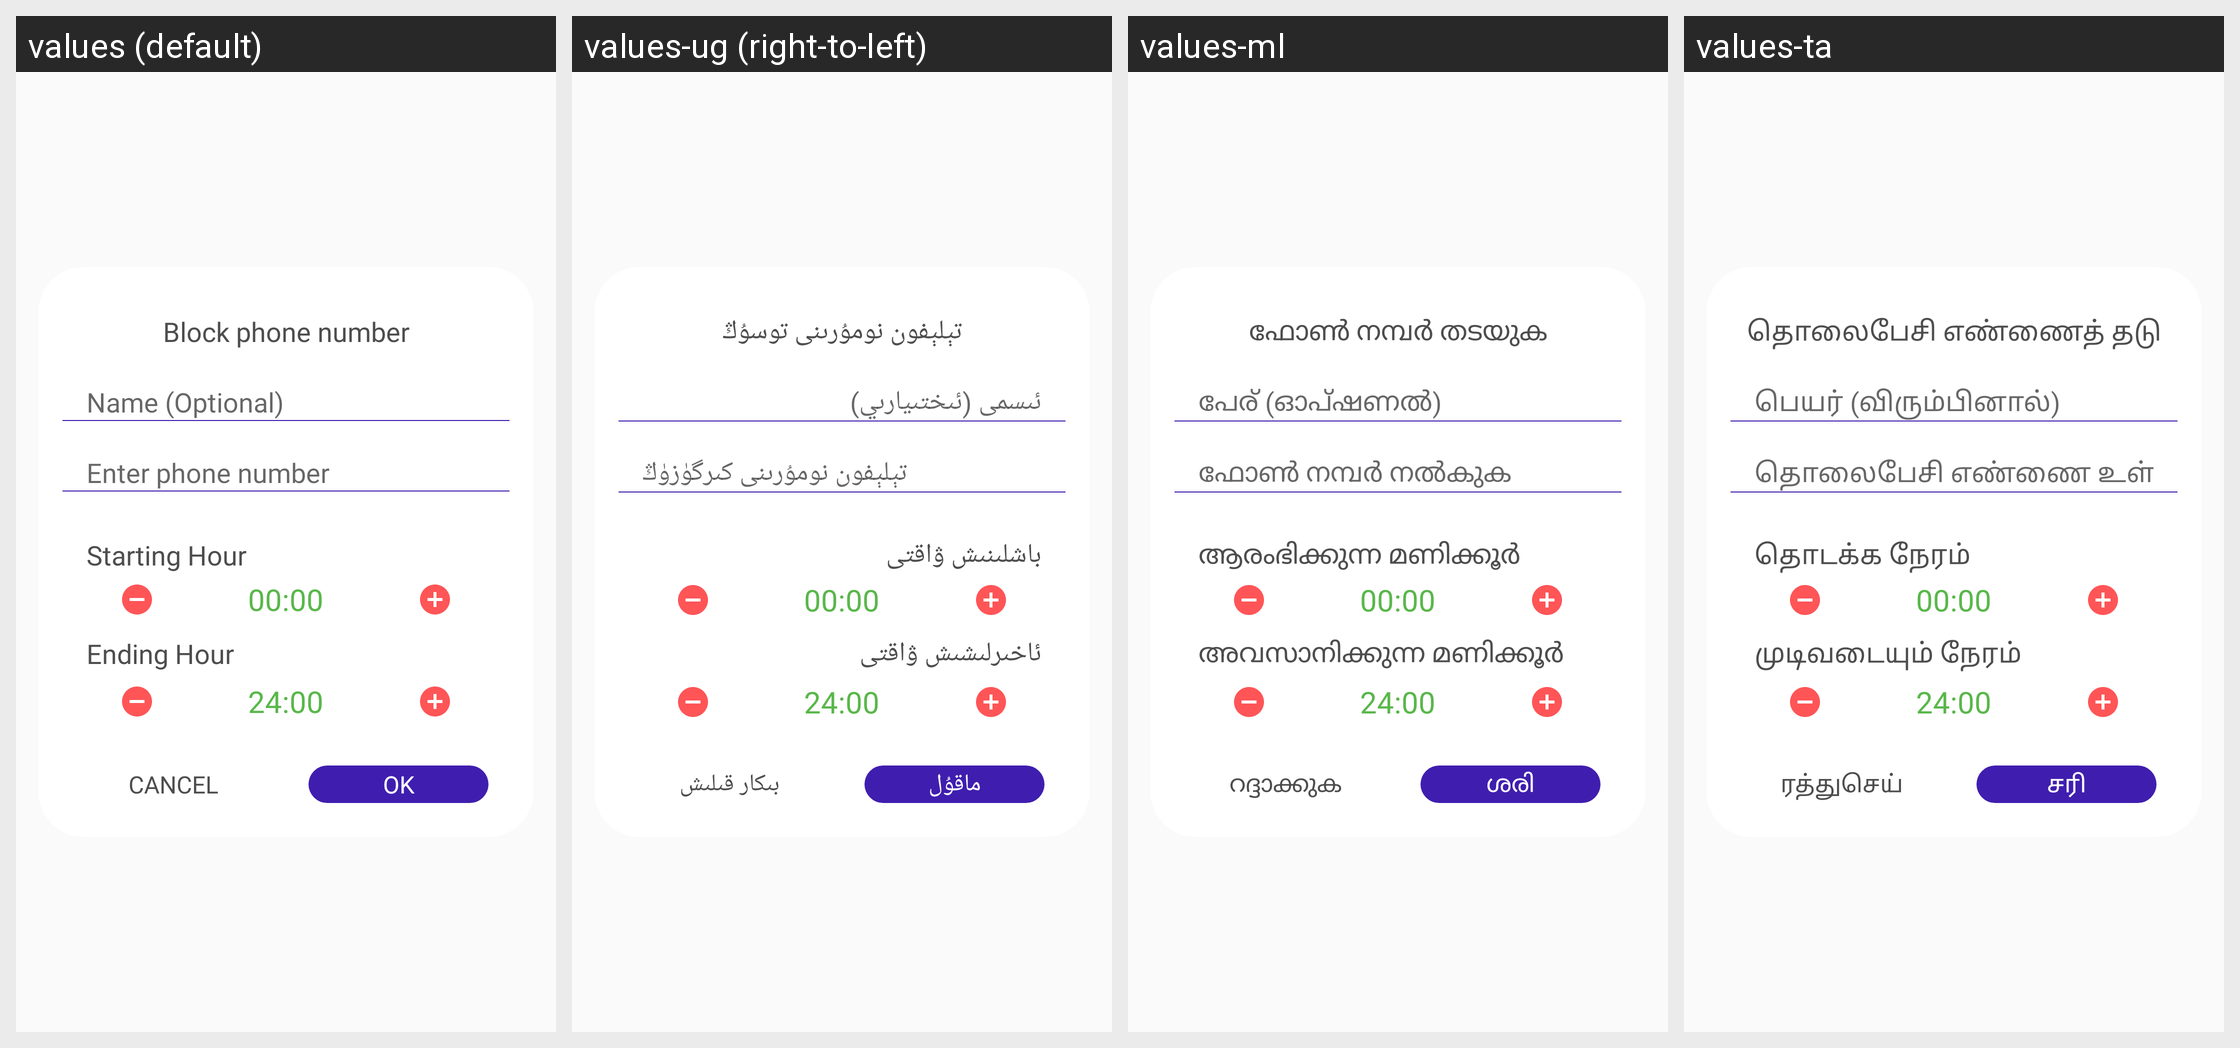

The same Android screen rendered under several of its app's locales, left to right. List the strings drawn on it with the default value and each locale's translation.
Android screen res/layout/dialog_call_blocker_add_to_blacklist.xml rendered under 4 locales, left to right: values (default), values-ug (right-to-left), values-ml, values-ta. Device: Nexus 5 (rendered at 1080×1920; each locale shown at half size, 540×960, under a caption strip naming it); theme AppTheme.
Other locales in the repository, not shown: values-af, values-am, values-ar, values-az, values-be, values-bn, values-bs, values-ca, values-co, values-cs, values-cy, values-da, values-de, values-el, values-eo, values-es, values-et, values-fa, values-fi, values-fr, values-fy, values-ga, values-gd, values-gl, values-gu, values-ha, values-haw, values-hi, values-hr, values-ht, values-hu, values-hy, values-id, values-ig, values-in, values-is, values-it, values-iw, values-ja, values-jw, values-ka, values-kg, values-kk, values-km, values-kn, values-ko, values-ku, values-ky, values-la, values-lo, values-lt, values-lv, values-mg, values-mi, values-mk, values-mn, values-mr, values-ms, values-mt, values-my, values-ne, values-nl, values-no, values-ny, values-or, values-pa, values-pl, values-ps, values-pt, values-ro, values-ru, values-rw, values-sd, values-si, values-sk, values-sl, values-sn, values-so, values-sq, values-sr, values-st, values-su, values-sv, values-sw, values-te, values-tg, values-th, values-tk, values-tl, values-tr, values-tt, values-uk, values-ur, values-uz, values-vi, values-xh, values-yo, values-zh-rCN, values-zh-rTW, values-zu.
Strings drawn on this screen, with the default value and each locale's value (text and hints the layout hard-codes, and strings that could not be matched under every locale, appear in the picture but are not listed):

dialog_add_to_blacklist_title
  values: Block phone number
  values-ug: تېلېفون نومۇرىنى توسۇڭ
  values-ml: ഫോൺ നമ്പർ തടയുക
  values-ta: தொலைபேசி எண்ணைத் தடு

dialog_add_to_blacklist_name_hint
  values: Name (Optional)
  values-ug: ئىسمى (ئىختىيارىي)
  values-ml: പേര് (ഓപ്ഷണൽ)
  values-ta: பெயர் (விரும்பினால்)

dialog_add_to_blacklist_phone_hint
  values: Enter phone number
  values-ug: تېلېفون نومۇرىنى كىرگۈزۈڭ
  values-ml: ഫോൺ നമ്പർ നൽകുക
  values-ta: தொலைபேசி எண்ணை உள்ளிடவும்

starting_hour
  values: Starting Hour
  values-ug: باشلىنىش ۋاقتى
  values-ml: ആരംഭിക്കുന്ന മണിക്കൂർ
  values-ta: தொடக்க நேரம்

ending_hour
  values: Ending Hour
  values-ug: ئاخىرلىشىش ۋاقتى
  values-ml: അവസാനിക്കുന്ന മണിക്കൂർ
  values-ta: முடிவடையும் நேரம்

btn_ok
  values: OK
  values-ug: ماقۇل
  values-ml: ശരി
  values-ta: சரி

dialog_add_to_blacklist_action_cancel
  values: Cancel
  values-ug: بىكار قىلىش
  values-ml: റദ്ദാക്കുക
  values-ta: ரத்துசெய்
